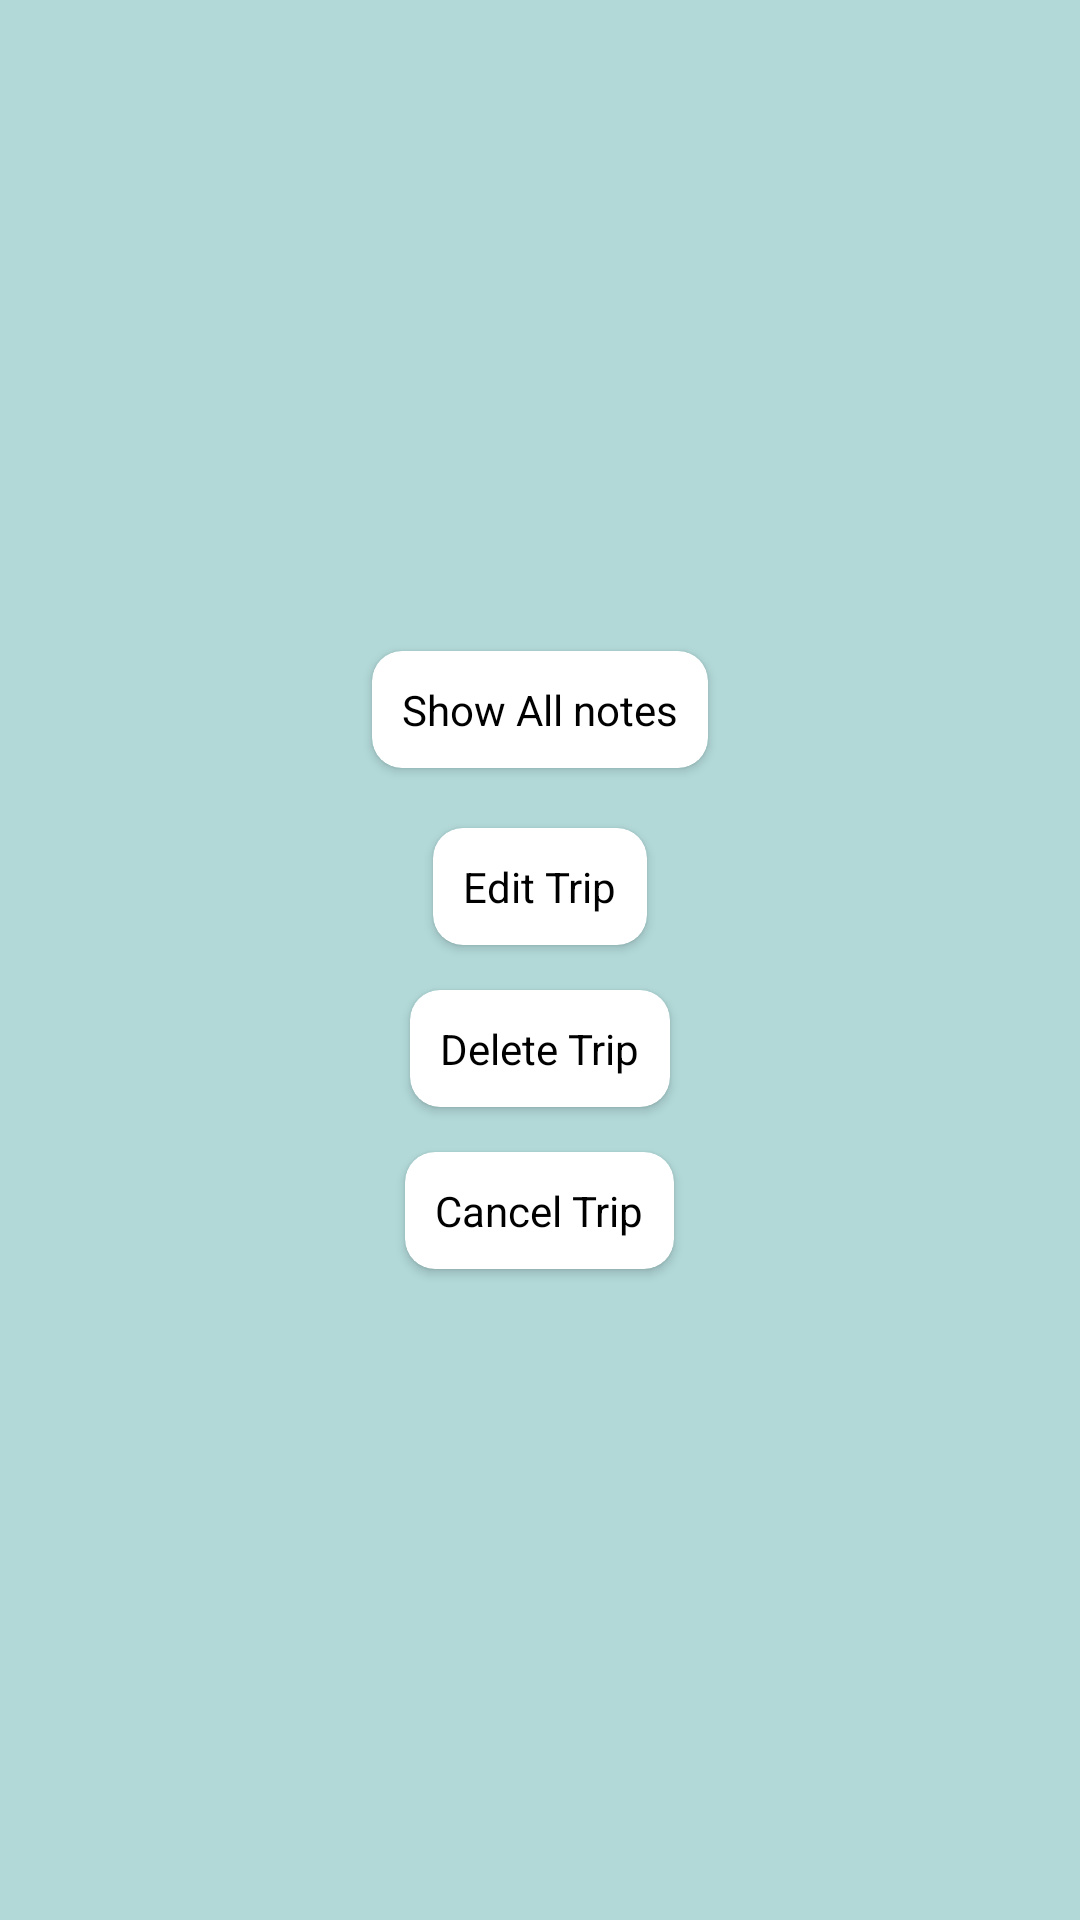

Reconstruct the res/layout file that produces this screen, plus the resources it refers to.
<!-- AndroidManifest.xml: application theme Theme.TripReminder -->
<!-- res/layout/activity_menu_items_for_one_element.xml -->
<?xml version="1.0" encoding="utf-8"?>
<layout xmlns:android="http://schemas.android.com/apk/res/android"
    xmlns:app="http://schemas.android.com/apk/res-auto"
    xmlns:tools="http://schemas.android.com/tools">

    <data>

    </data>

    <LinearLayout
        android:layout_width="match_parent"
        android:layout_height="wrap_content"
        android:background="@color/mint_green"
        android:gravity="center"
        android:orientation="vertical"
        tools:context=".MenuItemsForOneElement">

        <androidx.cardview.widget.CardView
            android:layout_width="wrap_content"
            android:layout_height="wrap_content"
            android:layout_margin="10dp"
            android:backgroundTint="@color/white"
            app:cardCornerRadius="10dp">

            <TextView
                android:id="@+id/AllNotes"
                android:layout_width="wrap_content"
                android:layout_height="wrap_content"
                android:padding="10dp"
                android:text="@string/notes"
                android:textColor="#000" />
        </androidx.cardview.widget.CardView>

        <androidx.cardview.widget.CardView
            android:layout_width="wrap_content"
            android:layout_height="wrap_content"
            android:layout_margin="10dp"
            android:backgroundTint="@color/white"
            app:cardCornerRadius="10dp">

            <TextView
                android:id="@+id/editTrip"
                android:layout_width="wrap_content"
                android:layout_height="wrap_content"
                android:padding="10dp"
                android:text="@string/edit_trip"
                android:textColor="#000" />
        </androidx.cardview.widget.CardView>

        <androidx.cardview.widget.CardView
            android:layout_width="wrap_content"
            android:layout_height="wrap_content"
            android:layout_margin="5dp"
            android:backgroundTint="@color/white"
            app:cardCornerRadius="10dp">

            <TextView
                android:id="@+id/DeleteTrip"
                android:layout_width="wrap_content"
                android:layout_height="wrap_content"
                android:padding="10dp"
                android:text="@string/delete_trip"
                android:textColor="#000" />
        </androidx.cardview.widget.CardView>

        <androidx.cardview.widget.CardView
            android:layout_width="wrap_content"
            android:layout_height="wrap_content"
            android:layout_margin="10dp"
            android:backgroundTint="@color/white"
            app:cardCornerRadius="10dp">

            <TextView
                android:id="@+id/CancelTrip"
                android:layout_width="wrap_content"
                android:layout_height="wrap_content"
                android:padding="10dp"
                android:text="@string/cancel_trip"
                android:textColor="#000" />
        </androidx.cardview.widget.CardView>
    </LinearLayout>
</layout>
<!-- resources referenced by this layout -->
<resources>
  <color name="mint_green">#B2D8D8</color>
  <color name="white">#FFFFFFFF</color>
  <string name="cancel_trip">Cancel Trip</string>
  <string name="delete_trip">Delete Trip</string>
  <string name="edit_trip">Edit Trip</string>
  <string name="notes">Show All notes</string>
  <style name="Theme.TripReminder" parent="Theme.MaterialComponents.DayNight.NoActionBar">
          
          <item name="colorPrimary">@color/colorPrim</item>
          <item name="colorPrimaryVariant">@color/colorPrimDark</item>
          <item name="colorOnPrimary">@color/white</item>
          
          <item name="colorSecondary">@color/colorAccent</item>
          <item name="colorSecondaryVariant">@color/teal_700</item>
          <item name="colorOnSecondary">@color/black</item>
          
          <item name="android:statusBarColor" tools:targetApi="l">?attr/colorPrimaryVariant</item>
          
  
  
      </style>
  <color name="colorPrim">#006666</color>
  <color name="colorPrimDark">#004c4c</color>
  <color name="colorAccent">#66b2b2</color>
  <color name="teal_700">#FF018786</color>
  <color name="black">#FF000000</color>
</resources>
